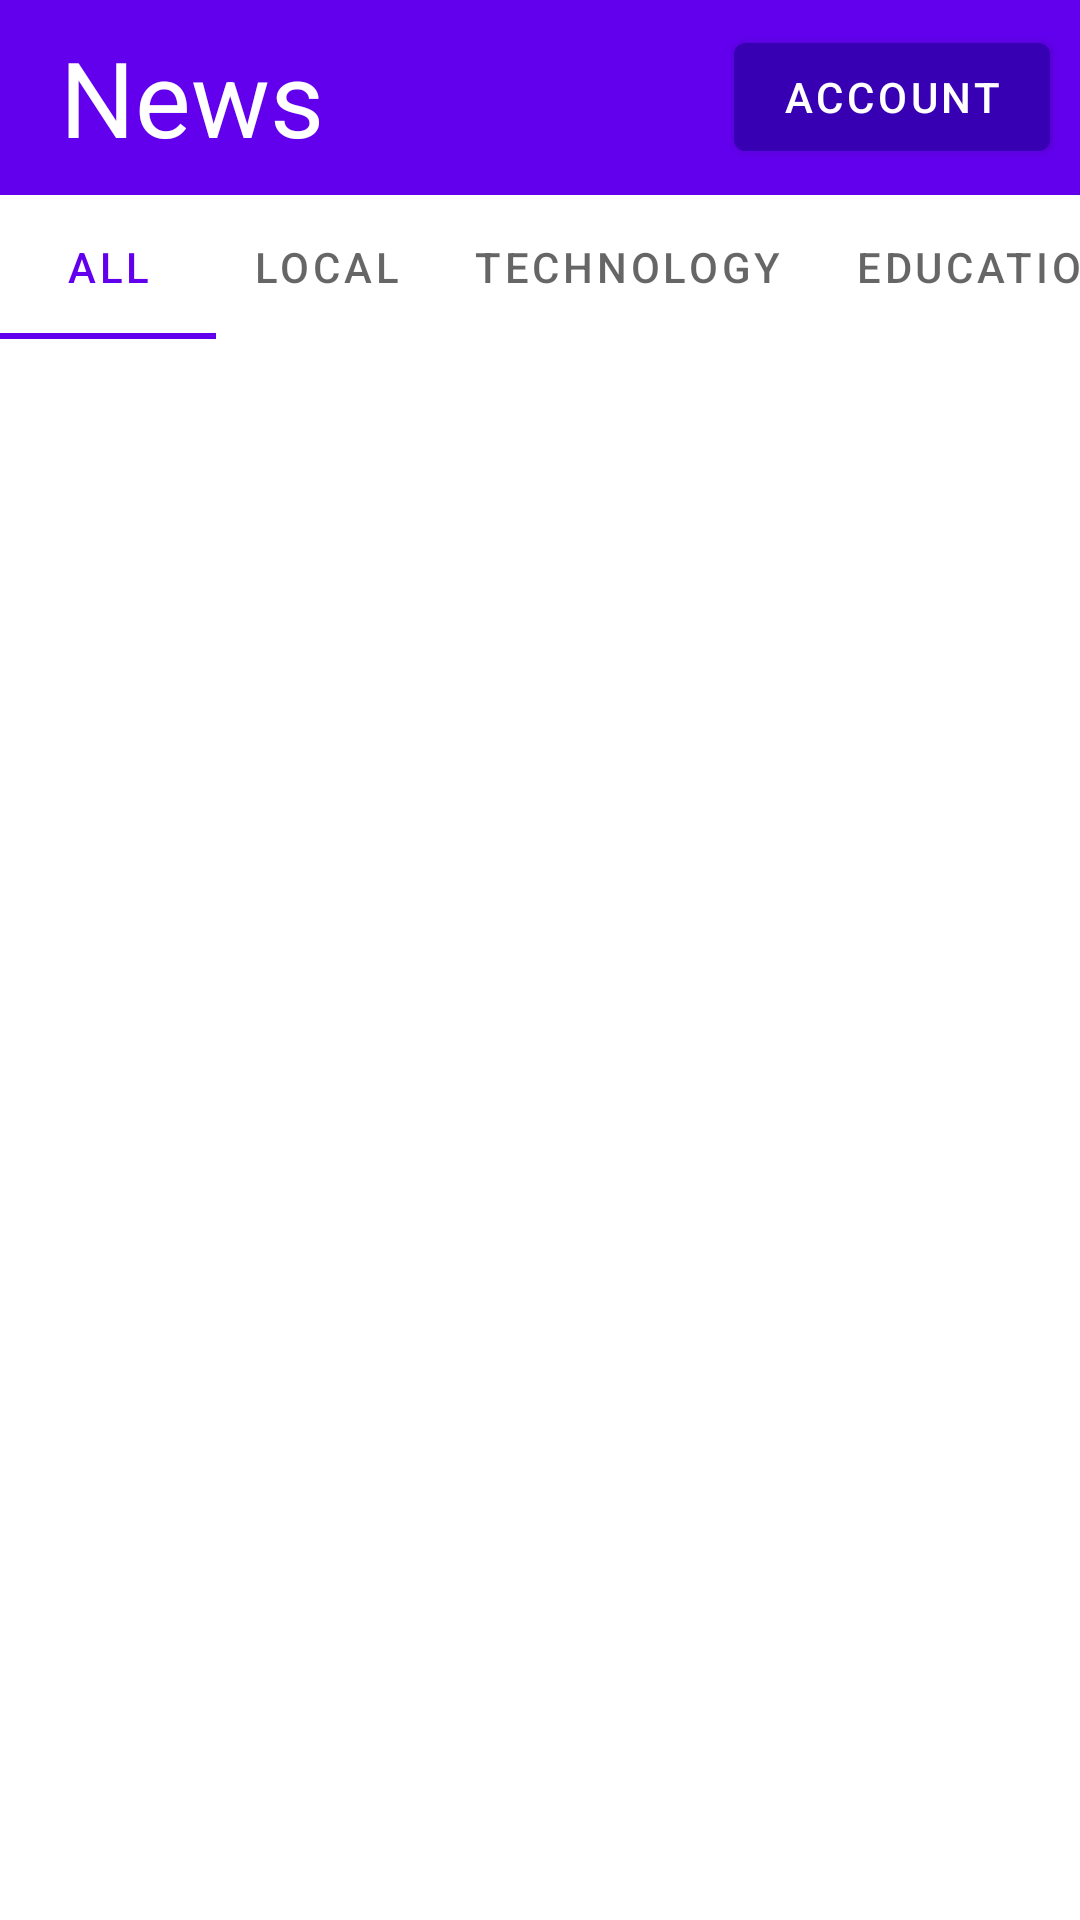

Produce the Android XML layout that renders to this screen, including the resource entries it uses.
<!-- AndroidManifest.xml: application theme AppTheme -->
<!-- res/layout/fragment_news.xml -->
<?xml version="1.0" encoding="utf-8"?>
<LinearLayout xmlns:android="http://schemas.android.com/apk/res/android"
    xmlns:tools="http://schemas.android.com/tools"
    android:layout_width="match_parent"
    android:layout_height="match_parent"
    tools:context=".fragments.NewsFragment"
    xmlns:app="http://schemas.android.com/apk/res-auto"
    android:orientation="vertical">

    <com.google.android.material.appbar.AppBarLayout
        android:id="@+id/appbar"
        android:layout_width="match_parent"
        android:layout_height="wrap_content">

        <com.google.android.material.appbar.CollapsingToolbarLayout
            android:layout_width="match_parent"
            android:layout_height="65dp"
            app:layout_scrollFlags="scroll|enterAlways">

            <com.google.android.material.textview.MaterialTextView
                android:layout_width="wrap_content"
                android:layout_height="wrap_content"
                android:layout_gravity="center|left"
                android:paddingStart="20dp"
                android:text="@string/homeHeader"
                android:textColor="@color/white"
                android:textSize="35sp" />

            <com.google.android.material.button.MaterialButton
                android:id="@+id/btn_account"
                android:layout_width="wrap_content"
                android:layout_height="wrap_content"
                android:layout_marginEnd="10dp"
                android:layout_gravity="center|right"
                android:text="@string/account"
                android:backgroundTint="@color/purple_700"/>

        </com.google.android.material.appbar.CollapsingToolbarLayout>

        <com.google.android.material.tabs.TabLayout
            android:id="@+id/tabs"
            android:layout_width="match_parent"
            android:layout_height="wrap_content"

            app:tabMode="scrollable">

            <com.google.android.material.tabs.TabItem
                android:layout_width="wrap_content"
                android:layout_height="match_parent"
                android:text="@string/cat1"/>

            <com.google.android.material.tabs.TabItem
                android:layout_width="wrap_content"
                android:layout_height="match_parent"
                android:text="@string/cat2"/>
            <com.google.android.material.tabs.TabItem
                android:layout_width="wrap_content"
                android:layout_height="match_parent"
                android:text="@string/cat3"/>
            <com.google.android.material.tabs.TabItem
                android:layout_width="wrap_content"
                android:layout_height="match_parent"
                android:text="@string/cat4"/>
            <com.google.android.material.tabs.TabItem
                android:layout_width="wrap_content"
                android:layout_height="match_parent"
                android:text="@string/cat5"/>

        </com.google.android.material.tabs.TabLayout>

    </com.google.android.material.appbar.AppBarLayout>

    <androidx.core.widget.NestedScrollView
        android:layout_width="match_parent"
        android:layout_height="match_parent"
        app:layout_behavior="com.google.android.material.appbar.AppBarLayout$ScrollingViewBehavior">
        >
        <androidx.recyclerview.widget.RecyclerView
            android:id="@+id/recycler_newsList"
            android:background="@color/cardview_light_background"
            android:layout_width="match_parent"
            android:layout_height="wrap_content"/>
    </androidx.core.widget.NestedScrollView>

</LinearLayout>
<!-- resources referenced by this layout -->
<resources>
  <string name="account">Account</string>
  <string name="cat1">All</string>
  <string name="cat2">Local</string>
  <string name="cat3">Technology</string>
  <string name="cat4">Education</string>
  <string name="cat5">Politics</string>
  <string name="homeHeader">News</string>
  <style name="AppTheme" parent="Theme.MaterialComponents.DayNight.NoActionBar">
          
          <item name="colorPrimary">@color/purple_500</item>
          <item name="colorPrimaryVariant">@color/purple_700</item>
          <item name="colorOnPrimary">@color/white</item>
          
          <item name="colorSecondary">@color/teal_200</item>
          <item name="colorSecondaryVariant">@color/teal_700</item>
          <item name="colorOnSecondary">@color/black</item>
          
          <item name="android:statusBarColor">?attr/colorPrimaryVariant</item>
          
      </style>
  <!-- not gathered from this repository: default colours our renderer supplied (Android Studio template values) -->
  <color name="purple_500">#FF6200EE</color>
  <color name="purple_700">#FF3700B3</color>
  <color name="teal_200">#FF03DAC5</color>
  <color name="teal_700">#FF018786</color>
  <color name="black">#FF000000</color>
  <color name="white">#FFFFFFFF</color>
</resources>
